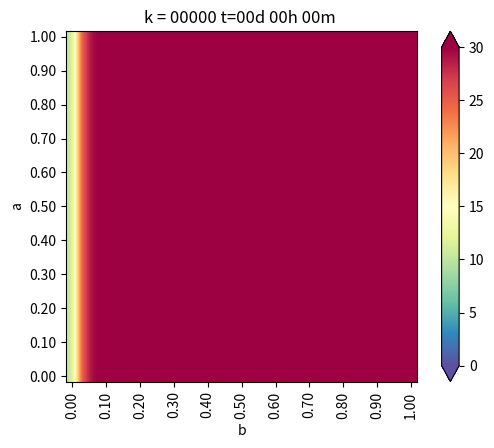

Python code for this plot: (Note: this script raises an exception after producing the figure.)
from matplotlib.pylab import *
import matplotlib.pyplot as plt
from matplotlib import cm
import numpy as np
import math
import sys







"""
----------------- CASO GENERAL ----------------------

TIEMPO DE SIMULACION:   ~1 DIA 

SIMULACION CADA:        30 MINUTOS


#----- CONDICIONES INICIAL  -------

u_k[:,:] = T                        # Temperatura Inicial

#----- CONDICIONES DE BORDE -------

T: Temperatura
G: Gradiente

u_k[0 ,:]  = T                      # Borde Izquierdo
u_k[-1,:]  = T                      # Borde Derecho 

u_k[:, 0]  = T                      # Borde Inferior
u_k[:,-1]  = T                      # Borde Superior


u_k[-1,:]   =  u_k[-2,:] + G*dx     # Gradiente Derecho
u_k[0,:]    =  u_k[1,:]  - G*dx     # Gradiente Izquierdo

u_k[:,-1] =  u_k[:,-2] + G*dy       # Gradiente Superior
u_k[:,0]  =  u_k[:,1]  - G*dy       # Gradiente Inferior

"""





#----- ELEMENTOS INICIALES PARA DEFINIR EL PROBLEMA

a      = 1 
b      = 1

Nx     = 30
Ny     = 30
dx     = b/Nx
dy     = a/Ny
h      = dx
coords = lambda i,j:(dx*i,dy*j)
x,y    = coords(2,2)
u_k    = zeros((Nx+1,Ny+1),dtype=double)
u_km1  = zeros((Nx+1,Ny+1),dtype=double)






#----- CONDICION INICIAL
u_k[:,:] = 30



#----- ALGUNOS PARAMETROS
dt        = 0.01 
K         = 79.5
c         = 450
p         = 7800
alfa      = K*dt/(c*p*dx**2)
minuto    = 60
hora      = 3600
dia       = 86400
dt        = 1      * minuto
d_next    = 0.5    * hora
next_t    = 0
framenum  = 0 
T         = 1      * dia
Days      = 1.005  * T           # ---> DIAS A SIMULAR




#------------------- Vectores de Temperatura en puntos de interes.

U_A2_B2   =  zeros(int32(Days/dt))
U_A2_3B4  =  zeros(int32(Days/dt))
U_3A4_3B4 =  zeros(int32(Days/dt))





#--------------------------------------------- FUNCION 1 
def truncate(n,decimals=0):
    multiplier = 10 ** decimals
    return int(n*multiplier) /multiplier



#--------------------------------------------- FUNCION 2

def imshowbien(u):
    cmapchoice = cm.Spectral_r
    imshow(u.T[Nx::-1,:],cmap=cmapchoice,interpolation="Gaussian")
    cbar           = colorbar(extend="both",cmap=cmapchoice)
    ticks          = arange(0,35,5)
    ticks_Text     = ["{}º".format(deg) for deg in ticks]
    cbar.set_ticks(ticks)
    cbar.set_ticklabels(ticks_Text)
    clim(0,30)
    xlabel("b")
    ylabel("a")
    xTicks_N       = arange(0,Nx+1,3)
    yTicks_N       = arange(0,Ny+1,3)    
    xTicks         = [coords(i,0)[0] for i in xTicks_N]
    yTicks         = [coords(0,i)[1] for i in yTicks_N]
    xTicks_Text    = ["{0:.2f}".format(tick) for tick in xTicks]
    yTicks_Text    = ["{0:.2f}".format(tick) for tick in yTicks]    
    yTicks_Text = yTicks_Text[::-1]
    xticks(xTicks_N,xTicks_Text,rotation="vertical")
    yticks(yTicks_N,yTicks_Text)
    margins(0.2)
    subplots_adjust(bottom=0.15)
    
    
    



#--------------------------------------------- ALGORITMO

#----- Loop Tiempo -----

for k in range(int32(Days/dt)):
    t       = dt*(k+1)
    dias    = truncate(t/dia,0)
    horas   = truncate((t-dias*dia)/hora,0)
    minutos = truncate((t-dias*dia-horas*hora)/minuto ,0)
    titulo  = "k = {0:05.0f}".format(k) + " t={0:02.0f}d {1:02.0f}h {2:02.0f}m ".format(dias,horas,minutos)
    print (titulo)
    
    
    
    #-------   CONDICIONES DE BORDE
    u_k[0 ,:]  = 10                      # Borde Izquierdo
    u_k[-1,:]  =  u_k[-2,:] + 0*dx       # Gradiente Derecho
    u_k[:,-1]  =  u_k[:,-2] + 0*dy       # Gradiente Superior
    u_k[:,0]   =  u_k[:,1]  - 0*dy       # Gradiente Inferior

    

    #----- Loop Espacio -----
    for i in range(1,Nx):
        for j in range(1,Ny):
            #LAPLACE
            nabla_u_k  = (u_k[i-1,j] + u_k[i+1,j] + u_k[i,j-1] + u_k[i,j+1] - 4*u_k[i,j]) / h**2
            #FORWARD EULER
            u_km1[i,j] = u_k[i,j] + (alfa * nabla_u_k)
    u_k = u_km1
    
    
    #-------   CONDICIONES DE BORDE
    u_k[0 ,:]  = 10                      # Borde Izquierdo
    u_k[-1,:]  =  u_k[-2,:] + 0*dx       # Gradiente Derecho
    u_k[:,-1]  =  u_k[:,-2] + 0*dy       # Gradiente Superior
    u_k[:,0]   =  u_k[:,1]  - 0*dy       # Gradiente Inferior 
    

    
    #------  VECTORES DE TEMPERATURA EN PUNTOS DE INTERES       #  a      b

    U_A2_B2[k]   =  u_k[ int(Nx/2)   , int(Ny/2)      ]         #  a/2    b/2
    U_A2_3B4[k]  =  u_k[ int(Nx/2)   , int(3*Ny/4)    ]         #  a/2   3b/4
    U_3A4_3B4[k] =  u_k[ int(3*Nx/4) , int(3*Ny/4)    ]         # 3a/4   3b/4


 

    #GRAFICAR SIGUIENTE
    if t > next_t:
        figure(1)
        imshowbien(u_k)
        titulo  = "k = {0:05.0f}".format(k) + " t={0:02.0f}d {1:02.0f}h {2:02.0f}m ".format(dias,horas,minutos-1)
        title(titulo)
        savefig("Ejemplo_caso_6/frame_{0:04.0f}.png".format(framenum))
        framenum  +=1
        next_t    += d_next
        close(1)




plt.figure(2)
plt.plot(array(range(int32(Days/dt)))/60, U_A2_B2    ,color="salmon"       , linewidth=2, label="Punto (a/2, b/2) ")
plt.plot(array(range(int32(Days/dt)))/60, U_A2_3B4   ,color="yellowgreen"  , linewidth=2, label="Punto (a/2, 3b/4)")
plt.plot(array(range(int32(Days/dt)))/60, U_3A4_3B4  ,color="turquoise"    , linewidth=2, label="Punto (3a/4, 3b/4)")



plt.title ("Evolución de la Temperatura - CASO 6 ")
plt.ylabel(" Temperatura [ºC] ")
plt.xlabel(" Tiempo [hrs] ")
plt.legend()
plt.grid()
plt.show()




